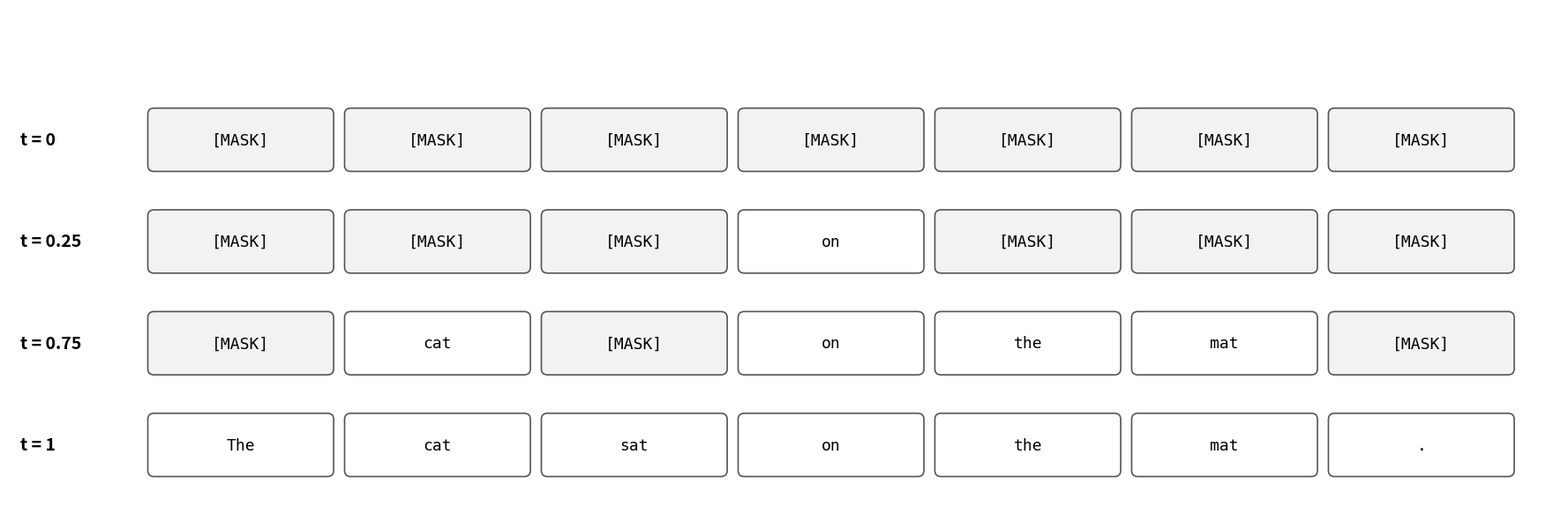

This chart was generated by the following Python code:
import matplotlib.pyplot as plt
from matplotlib.patches import FancyBboxPatch
import numpy as np


def plot_masked_diffusion_trajectory(
    tokens,
    times=(0.0, 0.25, 0.75, 1.0),
    mask_token="[MASK]",
    seed=7,
    savepath="masked_diffusion_trajectory_aligned.pdf",
):
    """
    Visualize one monotone masked-diffusion trajectory.

    Each token gets a reveal time r_j ~ Uniform[0,1].
    At time t, token j is visible iff r_j <= t, else it is masked.

    This guarantees:
      - t=0   : fully masked
      - t=1   : fully revealed
      - rows are perfectly aligned because every token cell has the same size
    """
    rng = np.random.default_rng(seed)
    n = len(tokens)

    # Monotone reveal times
    reveal_times = rng.uniform(0.0, 1.0, size=n)

    sequences = []
    for t in times:
        seq_t = [tok if reveal_times[j] <= t else mask_token for j, tok in enumerate(tokens)]
        sequences.append(seq_t)

    # Fixed cell size for all tokens
    max_token_len = max(max(len(tok) for tok in tokens), len(mask_token))
    cell_w = max(1.4, 0.24 * max_token_len + 0.9)
    cell_h = 0.8
    x_gap = 0.18
    y_gap = 1.35

    left_margin = 1.8
    right_margin = 0.6
    top_margin = 0.8
    bottom_margin = 0.4

    total_w = left_margin + n * cell_w + (n - 1) * x_gap + right_margin
    total_h = top_margin + len(times) * y_gap + bottom_margin

    fig, ax = plt.subplots(figsize=(max(12, total_w * 0.9), total_h * 0.9))
    ax.set_xlim(0, total_w)
    ax.set_ylim(0, total_h)
    ax.axis("off")

    for row_idx, (t, seq) in enumerate(zip(times, sequences)):
        y = total_h - top_margin - (row_idx + 1) * y_gap

        # Time label
        ax.text(
            0.15,
            y + cell_h / 2,
            f"t = {t:g}",
            fontsize=14,
            ha="left",
            va="center",
            fontweight="bold",
        )

        for j, tok in enumerate(seq):
            x = left_margin + j * (cell_w + x_gap)
            is_mask = (tok == mask_token)

            patch = FancyBboxPatch(
                (x, y),
                cell_w,
                cell_h,
                boxstyle="round,pad=0.02,rounding_size=0.08",
                linewidth=1.2,
                edgecolor="#555555",
                facecolor="#f2f2f2" if is_mask else "#ffffff",
            )
            ax.add_patch(patch)

            ax.text(
                x + cell_w / 2,
                y + cell_h / 2,
                tok,
                fontsize=13,
                ha="center",
                va="center",
                family="monospace",
            )

    #ax.set_title("Masked Diffusion Language Model Trajectory", fontsize=16, pad=16)
    plt.tight_layout()
    plt.savefig(savepath, dpi=220, bbox_inches="tight")
    plt.show()


if __name__ == "__main__":
    tokens = ["The", "cat", "sat", "on", "the", "mat", "."]
    plot_masked_diffusion_trajectory(tokens, seed=4)
